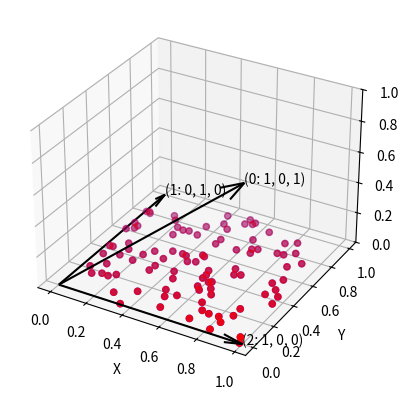

Reproduce this figure in Python.
# make 2d plane in 3d space and plot it

import time
import numpy as np

import matplotlib.pyplot as plt

from mpl_toolkits.mplot3d import Axes3D

fig = plt.figure()

ax = fig.add_subplot(111, projection="3d")

ax.set_zlim3d(0, 1)

# add point cloud

x = np.random.rand(100)

y = np.random.rand(100)

z = np.zeros(100)

# plot the point cloud

ax.scatter(x, y, z, c="b", marker="o")


def transform(matrix, vector):
    return np.dot(matrix, vector)


# transform the point cloud

matrix = np.array(
    [
        [1, 0, 1],
        [0, 1, 0],
        [0, 0, 1],
    ]
)

x1, y1, z1 = transform(matrix, np.array([x, y, z]))

# label axes

ax.set_xlabel("X")

ax.set_ylabel("Y")

ax.set_zlabel("Z")

ax.scatter(x1, y1, z1, c="r", marker="o")


# plot arrow that goes from origin to point
def plot_arrow(ax, x, y, z, origin, label):
    ax.quiver(
        origin[0],
        origin[1],
        origin[2],
        x,
        y,
        z,
        length=1,
        arrow_length_ratio=0.1,
        pivot="tail",
        color="k",
    )

    # draw label for arrow
    ax.text(x, y, z, f"({label}: {x}, {y}, {z})")


# get columns in matrix
for i, row in (enumerate(matrix.T[:][::-1])):
    plot_arrow(ax, row[0], row[1], row[2], [0, 0, 0], i)
    print(f"X: {row[0]} Y: {row[1]} Z: {row[2]}")

plt.show()

time.sleep(10)
